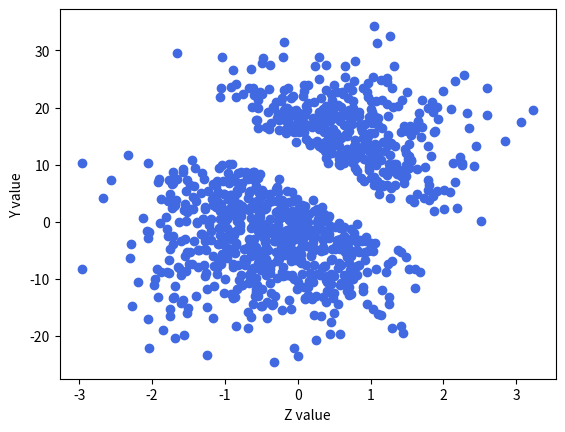
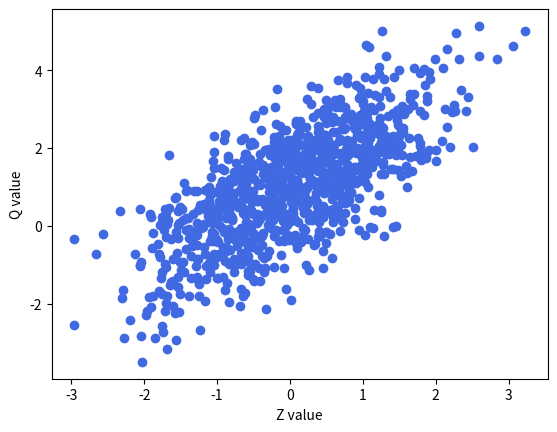
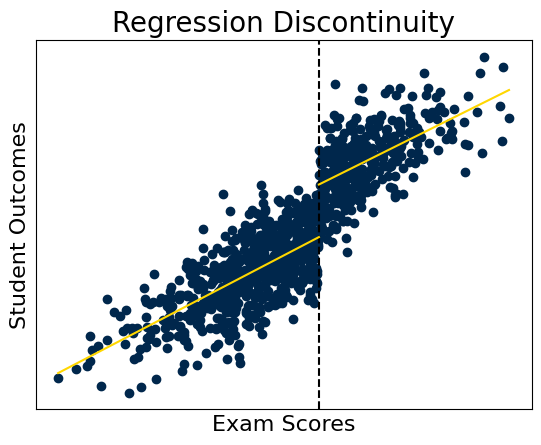

Generate these figures, in order, with matplotlib:
# Objective: Using the functions I made in non_performative_simulations.py, implement Algorithm 1

#libraries
import numpy as np
import matplotlib.pyplot as plt
from scipy.stats import norm
import pandas as pd
from scipy.optimize import brentq
import seaborn as sns
# from statsmodels.distributions.empirical_distribution import ECDF
# from statsmodels.nonparametric.kde import KDEUnivariate

# Functions
def sim_q(n, z_bar, z_var, eta_var, gamma):
    "function that creates a dataset of Q to use in the model"
    z = np.random.normal(z_bar, z_var, n)
    i_1 = np.ones(n)
    eta = np.random.normal(0, eta_var, n)
    q = i_1 + gamma * z + eta
    return z, q, eta

def binary(q, phi):
    "The 1 value that checks if phi is crossed"
    oneVector = []
    for i in range(len(q)):
        if q[i] > phi:
            oneVector.append(1)
        else:
            oneVector.append(0)
    return np.asarray(oneVector)

def sim_y(n, z_bar, z_var, eta_var, gamma, phi, x_bar, x_var, theta, w, rho, demographics):
    "Meant to simulate Y as a dataset"
    epsilon = np.random.normal(0, 1, n)
    q = sim_q(n, z_bar, z_var, eta_var, gamma)
    nu = rho*q[2] + epsilon
    if demographics == True:
        x = q[0]
        y = w*binary(q[1], phi) + theta*x+ nu
    if demographics == False:
        x = np.random.normal(x_bar, x_var, n)
        y = w*binary(q[1], phi) - theta*x + nu
    return y, q[0], q[1], x, q[2]

def non_perf_data(n, z_bar, z_var, eta_var, gamma, phi, x_bar, x_var, theta, w, rho, demographics, plot):
    "Runs a dataset and makes plots if wanted"
    results = sim_y(n, z_bar, z_var, eta_var, gamma, phi, x_bar, x_var, theta, w, rho, demographics)

    non_treatment_mask = (results[2] < phi)
    non_treatment_subset = results[2][non_treatment_mask]
    non_treatment_results = results[0][non_treatment_mask]

    treatment_mask = (results[2] >= phi)
    treatment_subset = results[2][treatment_mask]
    treatment_results = results[0][treatment_mask]

    non_treatment_coeff = np.polyfit(non_treatment_subset, non_treatment_results, deg=1)
    non_treatment_lsrl = np.poly1d(non_treatment_coeff)
    non_treatment_fit = np.linspace(np.min(non_treatment_subset), phi, len(non_treatment_subset))

    treatment_coeff = np.polyfit(treatment_subset, treatment_results, deg=1)
    treatment_lsrl = np.poly1d(treatment_coeff)
    treatment_fit = np.linspace(phi, np.max(treatment_subset), len(treatment_subset))
    if plot == True:
        plt.scatter(results[1], results[0], c='royalblue')
        plt.xlabel("Z value")
        plt.ylabel("Y value")
        plt.show()

        plt.scatter(results[1], results[2], c='royalblue')
        plt.xlabel("Z value")
        plt.ylabel("Q value")
        plt.show()

        plt.scatter(results[2], results[0], c='#00274C')
        plt.axvline(x=phi, color='black', linestyle='--', label=f'phi = {phi}')
        plt.plot(non_treatment_fit, non_treatment_lsrl(non_treatment_fit), color='gold')
        plt.plot(treatment_fit, treatment_lsrl(treatment_fit), color='gold')
        plt.title("Regression Discontinuity", fontsize=20, fontname="Times New Roman")
        plt.xlabel("Exam Scores", fontsize=16, fontname="Times New Roman")
        plt.ylabel("Student Outcomes", fontsize=16, fontname="Times New Roman")
        plt.xticks([])
        plt.yticks([])
        plt.show()

    return results, non_treatment_subset, non_treatment_results, treatment_subset, treatment_results

def algorithm_one(n, z_bar, z_var, eta_var, gamma, phi, x_bar, x_var, theta, w, rho, demographics, plot, c):
    # Step 1
    step_one = non_perf_data(n, z_bar, z_var, eta_var, gamma, phi, x_bar, x_var, theta, w, rho, demographics, plot)
    t_set = step_one[0][2]
    s_a = []
    s_d = []
    for i in range(len(t_set)):
        if t_set[i] <= phi:
            s_d.append(i)
        else:
            s_a.append(i)

    # Step 2
    z_t = step_one[0][1]
    q_t = step_one[0][2]
    gamma_hat = np.polyfit(z_t, q_t, deg=1)[0]
    eta_t = q_t - gamma_hat*z_t - np.polyfit(z_t, q_t, deg = 1)[1]
    # Plot eta_t against eta for diagnostics
    # eta = step_one[0][4]
    # plt.scatter(eta_t, eta, c='red')
    # plt.show()


    # Step 3 (assume Z is Gaussian, for now)
        # big_g_hat = ECDF(gamma_hat*z_t)
        # big_g_hat_bar = 1 - big_g_hat
        # little_g_hat = KDEUnivariate(gamma_hat*z_t)
        # little_g_hat.fit(bw='scott')
    z_t_mean = np.mean(z_t)
    z_t_std = np.std(z_t)

    def big_g_hat(x, gamma_hat, z_t):
        mu = np.mean(gamma_hat*z_t)
        sigma = np.std(gamma_hat*z_t)
        return norm.cdf(x, mu, sigma)

    def little_g_hat(x, gamma_hat, z_t):
        mu = np.mean(gamma_hat*z_t)
        sigma = np.std(gamma_hat*z_t)
        return norm.pdf(x, mu, sigma)

    def big_g_hat_bar(x, gamma_hat, z_t):
        mu = np.mean(gamma_hat*z_t)
        sigma = np.std(gamma_hat*z_t)
        return 1 - norm.cdf(x, mu, sigma)

    # Step 4
    eta_s_d = []
    eta_s_a = []
    for i in s_a:
        eta_s_a.append(eta_t[i])
    for i in s_d:
        eta_s_d.append(eta_t[i])
    s_t_set = []
    t_s_set = []
    s_t_and_t_s = []
    for i in range(n):
        if i in s_a:
            s_t = np.argmin(np.abs(eta_s_d - eta_t[i]))
            s_t_set.append(s_d[s_t])
            s_t_and_t_s.append(s_d[s_t])
        if i in s_d:
            t_s = np.argmin(np.abs(eta_s_a - eta_t[i]))
            t_s_set.append(s_a[t_s])
            s_t_and_t_s.append(s_a[t_s])
    zeta = 0.5
    s_a_tilde = []
    s_d_tilde = []
    for i in range(len(s_a)):
        if np.abs(eta_t[s_a[i]] - eta_t[s_t_set[i]]) < n**(-1*zeta):
            s_a_tilde.append(s_a[i])
    for i in range(len(s_d)):
        if np.abs(eta_t[s_d[i]] - eta_t[t_s_set[i]]) < n**(-1*zeta):
            s_d_tilde.append(s_d[i])

    # Step 5

    # Compute alpha(eta) normally, but because W is constant in this case, it is just W
    y_t_minus_y_s_t = []
    x_t_minus_x_s_t = []
    y_set = step_one[0][0]
    x_set = step_one[0][3]
    for i in range(n):
        if i in s_a_tilde:
            y_t_minus_y_s_t.append(y_set[i] - y_set[s_t_and_t_s[i]])
            x_t_minus_x_s_t.append(x_set[i] - x_set[s_t_and_t_s[i]])
        if i in s_d:
            continue
    theta_transpose = np.polyfit(x_t_minus_x_s_t, y_t_minus_y_s_t, deg=1)[0]

    # Step 6
    # y_tilde_a = []
    # x_tilde_a = []
    # y_tilde_d = []
    # x_tilde_d = []
    # for i in s_a_tilde:
    #     x_tilde_a.append(x_set[i])
    #     y_tilde_a.append(y_set[i])
    # for i in s_d_tilde:
    #     x_tilde_d.append(x_set[i])
    #     y_tilde_d.append(y_set[i])
    # r_t = np.asarray(y_tilde_a) - theta_transpose*np.asarray(x_tilde_a)
    # r_s = np.asarray(y_tilde_d) - theta_transpose*np.asarray(x_tilde_d)

    r = y_set - theta_transpose*x_set
    def u_evo(phi_prime):
        sum_one = 0
        j = 0
        for i in s_a:
            if i in s_a_tilde:
                k = s_t_set[j]
                sum_one = sum_one + (r[i] - r[k] - c)*big_g_hat_bar(phi_prime - eta_t[i], gamma_hat, z_t)
            j = j + 1
        sum_two = 0
        j = 0
        for i in s_d:
            if i in s_d_tilde:
                k = t_s_set[j]
                sum_two = sum_two + (r[k] - r[i] - c) * big_g_hat_bar(phi_prime - eta_t[i], gamma_hat, z_t)
            j = j + 1
        return ((sum_one + sum_two)/n)
    def u_mbs(phi_prime):
        numerator = n*u_evo(phi_prime)
        sum_three = 0
        for i in s_a_tilde:
            sum_three = sum_three + big_g_hat_bar(phi_prime - eta_t[i], gamma_hat, z_t)
        sum_four = 0
        for i in s_d_tilde:
            sum_four = sum_four + big_g_hat_bar(phi_prime - eta_t[i], gamma_hat, z_t)
        denominator = sum_three + sum_four
        return numerator/denominator

    # Step 7
    def little_u_evo(phi_prime):
        sum_one = 0
        j = 0
        for i in s_a:
            if i in s_a_tilde:
                k = s_t_set[j]
                sum_one = sum_one + (r[i] - r[k] - c) * little_g_hat(phi_prime - eta_t[i], gamma_hat, z_t)
            j = j + 1
        sum_two = 0
        j = 0
        for i in s_d:
            if i in s_d_tilde:
                k = t_s_set[j]
                sum_two = sum_two + (r[k] - r[i] - c) * little_g_hat(phi_prime - eta_t[i], gamma_hat, z_t)
            j = j + 1
        return (((sum_one + sum_two)/ n)*(-1))

    def optimal_function(phi_prime):
        numerator = n * little_u_evo(phi_prime)
        sum_three = 0
        for i in s_a_tilde:
            sum_one = sum_three + little_g_hat(phi_prime - eta_t[i], gamma_hat, z_t)
        sum_four = 0
        for i in s_d_tilde:
            sum_four = sum_four + little_g_hat(phi_prime - eta_t[i], gamma_hat, z_t)
        denominator = sum_three + sum_four
        #print(denominator)
        return ((numerator/denominator) - u_mbs(phi_prime))

    # try:
    #     brentq(u_evo, -10, 11)
    # except:
    #     print("Optimization failed: no root")

    # Graphs of interest
    # data_x = []
    # data_y = []
    # for i in range(-10, 11):
    #     data_x.append(i)
    #     data_y.append(u_evo(i))
    # m = np.nanmean(data_y)
    # plt.scatter(data_x, data_y)
    # plt.title("u_evo W = 10; c = 5; avg = " + str(m))
    # plt.show()
    #
    # data_x = []
    # data_y = []
    # for i in range(-25, 26):
    #     data_x.append(i)
    #     data_y.append(u_mbs(i))
    # m = np.nanmean(data_y)
    # plt.scatter(data_x, data_y)
    # plt.title("u_mbs W = 10; c = 5; avg = " + str(m))
    # plt.show()
    #
    # data_x = []
    # data_y = []
    # for i in range(-10, 11):
    #     data_x.append(i)
    #     data_y.append(little_u_evo(i))
    # m = np.nanmean(data_y)
    # plt.scatter(data_x, data_y)
    # plt.title("little_u_evo W = 10; c = 5; avg = " + str(m))
    # plt.show()
    #
    # data_x = []
    # data_y = []
    # for i in range(-10, 11):
    #     data_x.append(i)
    #     data_y.append(optimal_function(i))
    # m = np.nanmean(data_y)
    # plt.scatter(data_x, data_y)
    # plt.title("phi_mbs W = 10; c = 5; avg = " + str(m))
    # plt.show()

    return s_a, s_d, z_t, q_t, gamma_hat, eta_t, theta_transpose, step_one[0][4]

# For purposes of efficiency with accuracy parameters, I stopped part of step 7 for now

n = 1000
z_bar = 0
z_var = 1
eta_var = 1
gamma = 1
phi = 1.5
w = 10
x_bar = 0
x_var = 1
theta = 1
rho = 8
demographics = True
c = 5

# algorithm_one(n, z_bar, z_var, eta_var, gamma, phi, x_bar, x_var, theta, w, rho, demographics, True, c)

non_perf_data(n, z_bar, z_var, eta_var, gamma, phi, x_bar, x_var, theta, w, rho, demographics, True)

# n_vec = [200, 400, 600, 800, 1000, 1200, 1400, 1600, 1800, 2000]
# data_list_theta = []
# variances_theta = []
# data_list_eta = []
# variances_eta = []
#
# for j, n in enumerate(n_vec):
#     temp_data_theta = []
#     theta_data = []
#     temp_data_eta = []
#     eta_data = []
#
#     for _ in range(100):
#         alg_one = algorithm_one(n_vec[j], z_bar, z_var, eta_var, gamma, phi, x_bar, x_var, theta, w, rho, demographics, False, c)
#         theta_residual = (theta - alg_one[6])
#         eta_residual = np.mean(alg_one[7] - alg_one[5])
#         temp_data_theta.append([n, theta_residual])
#         temp_data_eta.append([n, eta_residual])
#         theta_data.append(theta_residual)
#         eta_data.append(eta_residual)
#         #print(eta_residual)
#     #print(n)
#     variances_theta.append([n, np.var(theta_data)])
#     data_list_theta.extend(temp_data_theta)
#     variances_eta.append([n, np.var(eta_data)])
#     data_list_eta.extend(temp_data_eta)
#
#
# df_theta = pd.DataFrame(data_list_theta, columns=['n_val', 'theta_residual'])
# df_var_theta = pd.DataFrame(variances_theta, columns=['n_val', 'theta_res_var'])
# df_eta = pd.DataFrame(data_list_eta, columns=['n_val', 'eta_residual'])
# df_var_eta = pd.DataFrame(variances_eta, columns=['n_val', 'eta_res_var'])
#
# sns.violinplot(x='n_val', y='theta_residual', data=df_theta)
# plt.title("Theta Residuals by n_val")
# plt.show()
#
# sns.barplot(x='n_val', y='theta_res_var', data=df_var_theta, errorbar=None)
# plt.title('Theta Residual Variances by n_val')
# plt.xlabel('n_val')
# plt.ylabel('Variance of Theta Residual')
# plt.show()
#
# sns.violinplot(x='n_val', y='eta_residual', data=df_eta)
# plt.title('Eta Mean Residual by n_val')
# plt.show()
#
# sns.barplot(x='n_val', y='eta_res_var', data=df_var_eta, errorbar=None)
# plt.title('Eta Mean Residual Variance by n_val')
# plt.xlabel('n_val')
# plt.ylabel('Variance of Eta Mean Residual Variance')
# plt.show()
